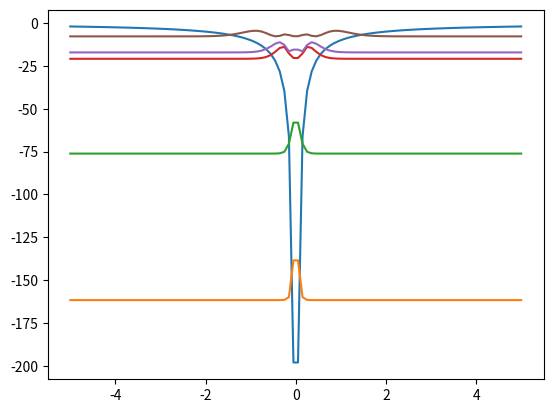

Write the Python code that produced this figure.

# coding: utf-8

# In[11]:


import numpy as np
import matplotlib.pyplot as plt

# constants
mass = 1
m0=1
hbar=1
scaling = 50

# harmonic potential
xstart = -5
xend = 5
N=100

x=np.linspace(xstart, xend, N)
#potential = 1/2*x**2   # harmonic oscilator
potential = -abs(10/x)  # coulomb (atom)
plt.plot(x, potential)

# assemble H matrix and diagonalize
dx= (xend-xstart)/N
t0 = hbar**2/(2*mass*dx**2)
H = np.zeros((N,N))
for i in range(N):
    for j in range(N):
        if i == j:
            H[i][j] = potential[i] + 2*t0
        if i == (j+1):
            H[i][j] = -t0
        if i == (j-1):
            H[i][j] = -t0
energy,wavefunctions = np.linalg.eigh(H)

for i in range(5):
    plt.plot(x,wavefunctions[:,i]**2*scaling + energy[i])
print(energy[:5])

